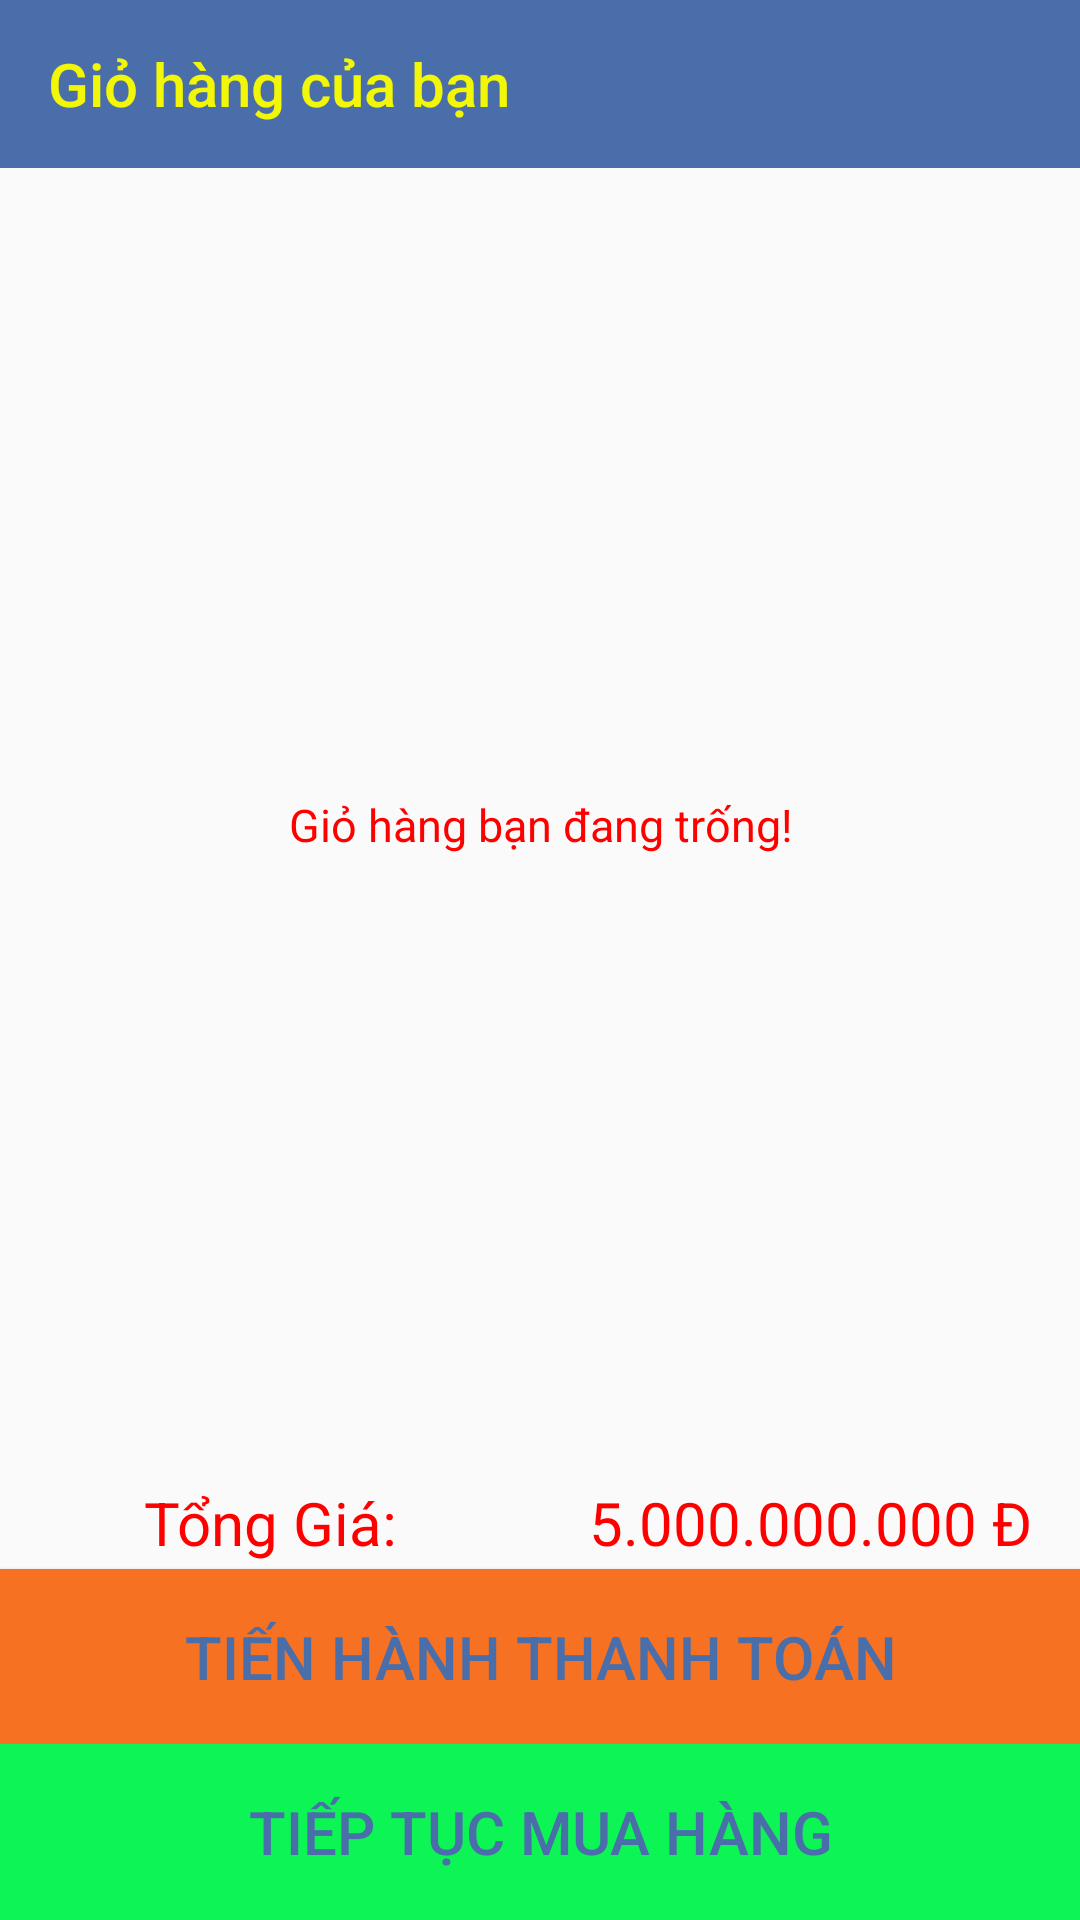

Layout XML and referenced resources for this Android screen:
<!-- AndroidManifest.xml: application theme AppTheme -->
<!-- res/layout/activity_gio_hang.xml -->
<?xml version="1.0" encoding="utf-8"?>

<LinearLayout xmlns:android="http://schemas.android.com/apk/res/android"
    xmlns:app="http://schemas.android.com/apk/res-auto"
    xmlns:tools="http://schemas.android.com/tools"
    android:layout_width="match_parent"
    android:weightSum="10"
    android:layout_height="match_parent"
    android:orientation="vertical"
    tools:context="minhnv.xda.edu.banhangonline.activity.GioHang">
    <android.support.v7.widget.Toolbar
        app:title="Giỏ hàng của bạn"
        android:layout_width="match_parent"
        android:layout_height="?attr/actionBarSize"
        app:titleTextColor="#f2f607"
        android:id="@+id/toolbargiohang"
        android:background="@color/colorFacebook">
    </android.support.v7.widget.Toolbar>
    <LinearLayout
        android:layout_width="match_parent"
        android:layout_height="0dp"
        android:orientation="vertical"
        android:layout_weight="7.5">
        <FrameLayout
            android:layout_width="match_parent"
            android:layout_height="match_parent">
            <TextView
                android:id="@+id/txtThongBao"
                android:textAlignment="center"
                android:textSize="15dp"
                android:textColor="#f00"
                android:layout_gravity="center"
                android:layout_width="match_parent"
                android:layout_height="wrap_content"
                android:text="Giỏ hàng bạn đang trống!"/>
            <ListView
                android:id="@+id/lvGioHang"
                android:layout_width="match_parent"
                android:layout_height="match_parent">
            </ListView>
        </FrameLayout>
    </LinearLayout>
    <LinearLayout
        android:layout_width="match_parent"
        android:layout_height="0dp"
        android:orientation="horizontal"
        android:weightSum="2"
        android:layout_weight="0.5">
        <TextView
            android:layout_weight="1"
            android:layout_width="0dp"
            android:layout_height="match_parent"
            android:text="Tổng Giá:"
            android:textColor="#f00"
            android:textAlignment="center"
            android:textSize="20dp"/>
        <TextView
            android:layout_weight="1"
            android:id="@+id/txtTongTien"
            android:layout_width="0dp"
            android:textColor="#f00"
            android:textSize="20dp"
            android:textAlignment="center"
            android:layout_height="match_parent"
            android:text="5.000.000.000 Đ"/>

    </LinearLayout>
    <Button
        android:layout_width="match_parent"
        android:layout_height="0dp"
        android:id="@+id/btnThanhToanGioHang"
        android:layout_weight="1"
        android:background="@color/bgLogo"
        android:text="Tiến hành thanh toán"
        android:textSize="20dp"/>
    <Button
        android:id="@+id/btnTiepTucMuaHang"
        android:layout_width="match_parent"
        android:layout_height="0dp"
        android:layout_weight="1"
        android:background="#0cf555"
        android:text="Tiếp tục mua hàng"
        android:textSize="20dp"/>
</LinearLayout>
<!-- resources referenced by this layout -->
<resources>
  <color name="bgLogo">#f67122</color>
  <color name="colorFacebook">#4a6ea9</color>
  <style name="AppTheme" parent="Theme.AppCompat.Light.NoActionBar">
          
          <item name="colorPrimary">@color/bgToolbar</item>
          <item name="colorPrimaryDark">@color/colorPrimaryDark</item>
          <item name="colorAccent">@color/bgLogo</item>
          <item name="android:textColorPrimary">@color/colorFacebook</item>
          <item name="android:textColorSecondary">@color/colorGoogle</item>
      </style>
  <color name="bgToolbar">#183545</color>
  <color name="colorPrimaryDark">#303F9F</color>
  <color name="colorGoogle">#da4835</color>
</resources>
